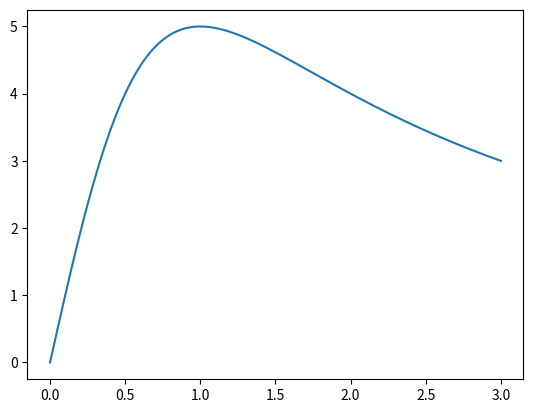

The matplotlib source for this figure:
import numpy as np
import matplotlib.pyplot as plt

x = np.linspace(0, 3, 300)
y = 10 * x / (1 + x**2)

plt.plot(x, y)
plt.show()